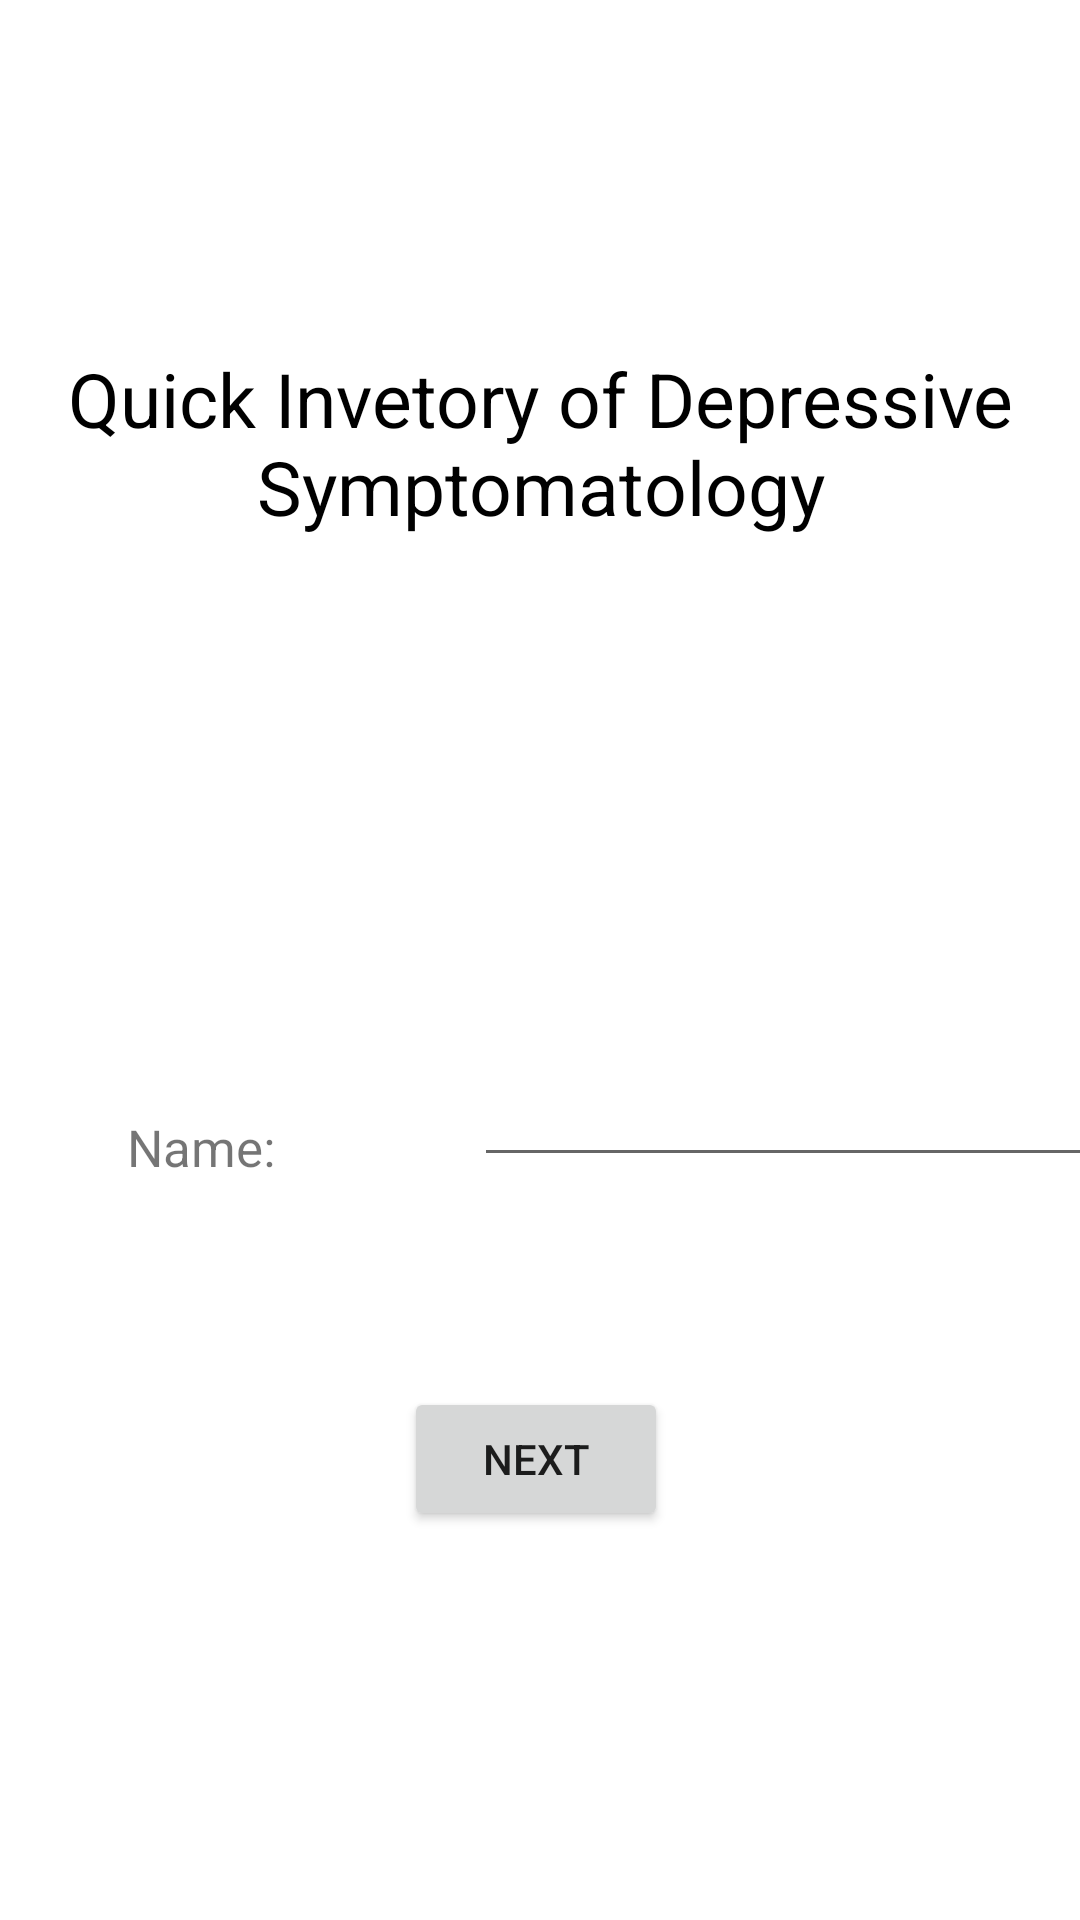

Produce the Android XML layout that renders to this screen, including the resource entries it uses.
<!-- AndroidManifest.xml: application theme Theme.QIDSAPP -->
<!-- res/layout/activity_main.xml -->
<?xml version="1.0" encoding="utf-8"?>
<androidx.constraintlayout.widget.ConstraintLayout xmlns:android="http://schemas.android.com/apk/res/android"
    xmlns:app="http://schemas.android.com/apk/res-auto"
    xmlns:tools="http://schemas.android.com/tools"
    android:layout_width="match_parent"
    android:layout_height="match_parent"
    tools:context=".MainActivity">

    <TextView
        android:id="@+id/textView"
        android:layout_width="match_parent"
        android:layout_height="wrap_content"
        android:layout_marginTop="116dp"
        android:background="#FFFFFF"
        android:text="Quick Invetory of Depressive Symptomatology"
        android:textAlignment="center"
        android:textColor="#000000"
        android:textSize="25dp"
        app:layout_constraintEnd_toEndOf="parent"
        app:layout_constraintHorizontal_bias="0.0"
        app:layout_constraintStart_toStartOf="parent"
        app:layout_constraintTop_toTopOf="parent" />

    <TextView
        android:id="@+id/textView3"
        android:layout_width="106dp"
        android:layout_height="46dp"
        android:layout_marginStart="16dp"
        android:layout_marginTop="192dp"
        android:text="Name: "
        android:textAlignment="center"
        android:textSize="17dp"
        app:layout_constraintStart_toStartOf="parent"
        app:layout_constraintTop_toBottomOf="@+id/textView" />

    <EditText
        android:id="@+id/editTextTextPersonName2"
        android:layout_width="wrap_content"
        android:layout_height="wrap_content"
        android:layout_marginStart="44dp"
        android:layout_marginTop="172dp"
        android:ems="10"
        android:inputType="textPersonName"
        app:layout_constraintEnd_toEndOf="parent"
        app:layout_constraintStart_toEndOf="@+id/textView3"
        app:layout_constraintTop_toBottomOf="@+id/textView" />

    <Button
        android:id="@+id/button"
        android:layout_width="wrap_content"
        android:layout_height="wrap_content"
        android:layout_marginStart="142dp"
        android:layout_marginTop="70dp"
        android:layout_marginEnd="175dp"
        android:text="Next"
        app:layout_constraintBottom_toBottomOf="parent"
        app:layout_constraintEnd_toEndOf="parent"
        app:layout_constraintHorizontal_bias="0.166"
        app:layout_constraintStart_toStartOf="parent"
        app:layout_constraintTop_toBottomOf="@+id/editTextTextPersonName2"
        app:layout_constraintVertical_bias="0.0" />

</androidx.constraintlayout.widget.ConstraintLayout>
<!-- resources referenced by this layout -->
<resources>
  <style name="Theme.QIDSAPP" parent="Theme.MaterialComponents.DayNight.DarkActionBar">
          
          <item name="colorPrimary">@color/purple_500</item>
          <item name="colorPrimaryVariant">@color/purple_700</item>
          <item name="colorOnPrimary">@color/white</item>
          
          <item name="colorSecondary">@color/teal_200</item>
          <item name="colorSecondaryVariant">@color/teal_700</item>
          <item name="colorOnSecondary">@color/black</item>
          
          <item name="android:statusBarColor" tools:targetApi="l">?attr/colorPrimaryVariant</item>
          
      </style>
  <!-- not gathered from this repository: default colours our renderer supplied (Android Studio template values) -->
  <color name="purple_500">#FF6200EE</color>
  <color name="purple_700">#FF3700B3</color>
  <color name="teal_200">#FF03DAC5</color>
  <color name="teal_700">#FF018786</color>
  <color name="black">#FF000000</color>
  <color name="white">#FFFFFFFF</color>
</resources>
